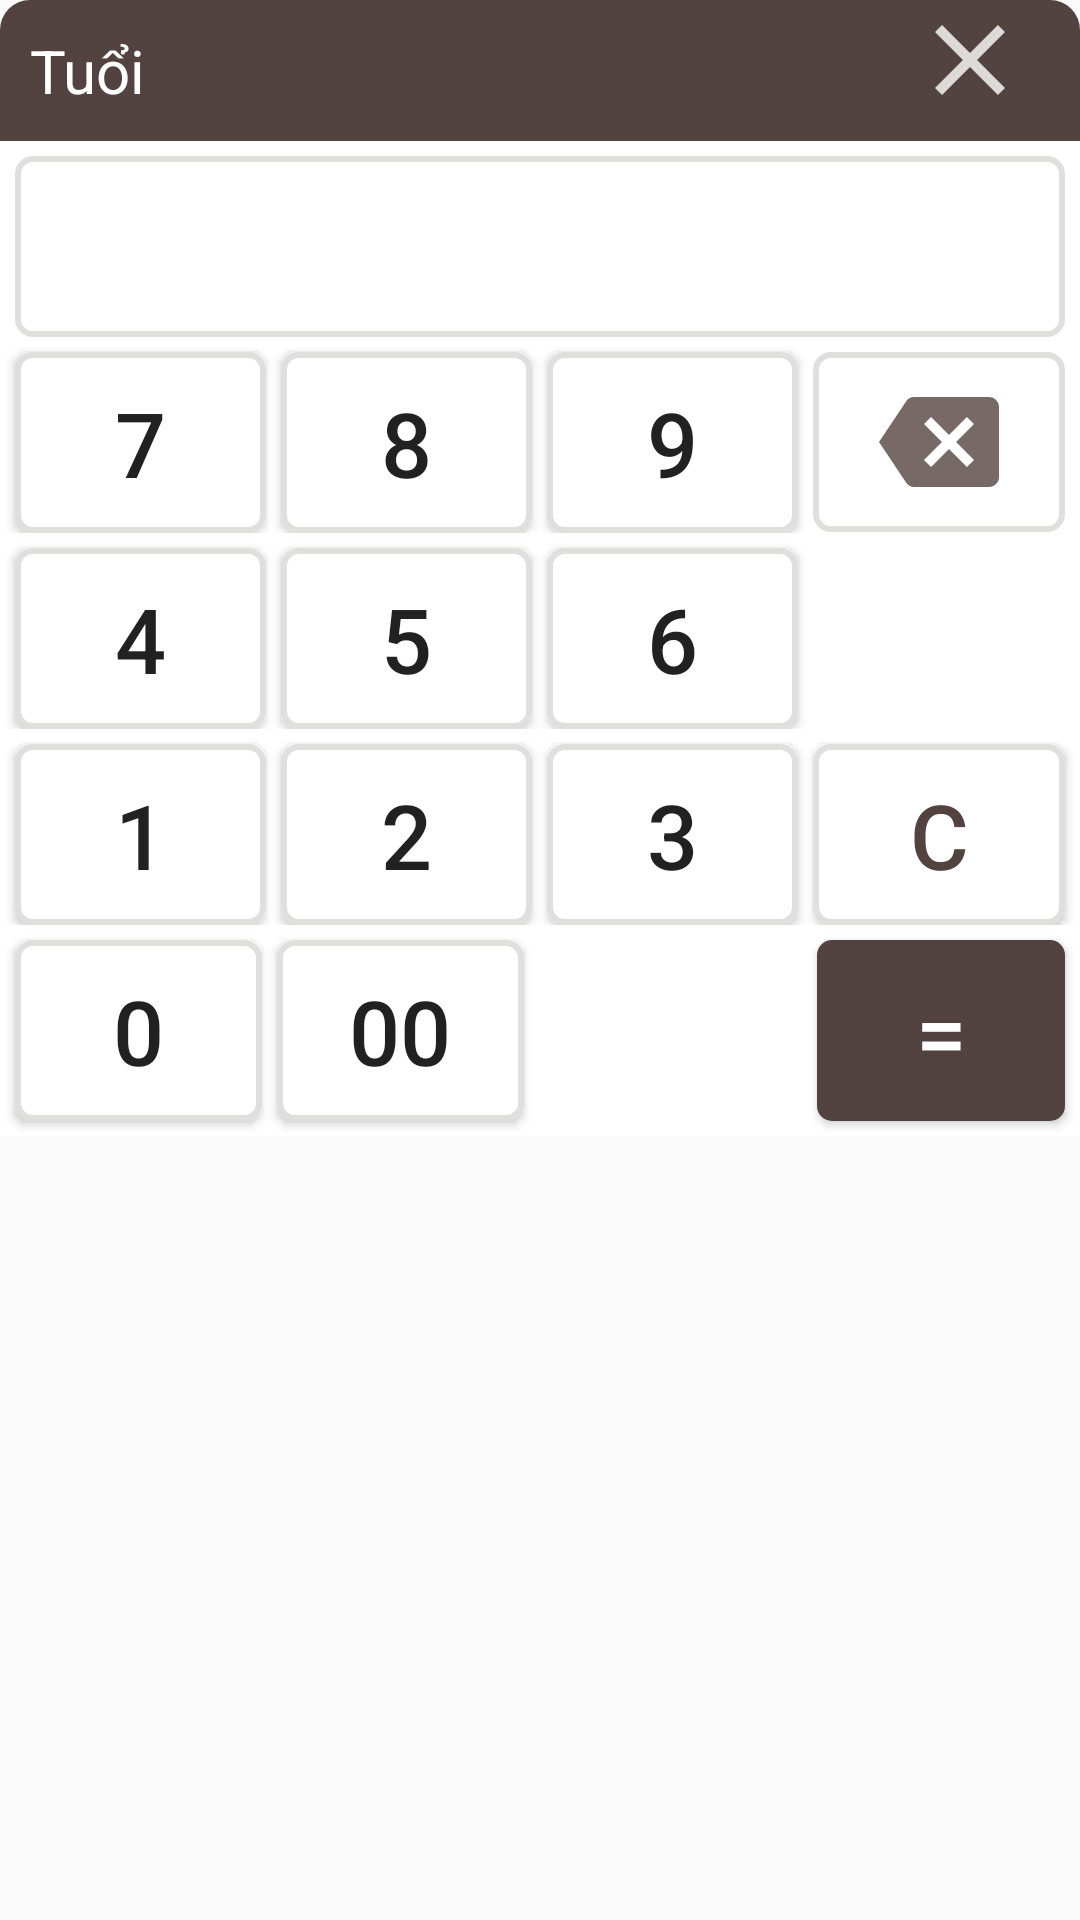

Write the Android layout XML for this screen, with the resource values it uses.
<!-- AndroidManifest.xml: application theme Theme.MyApplication12 -->
<!-- res/layout/dialog_tuoi.xml -->
<?xml version="1.0" encoding="utf-8"?>
<TableLayout xmlns:android="http://schemas.android.com/apk/res/android"
    xmlns:app="http://schemas.android.com/apk/res-auto"
    android:layout_width="match_parent"
    android:layout_height="match_parent"
    android:layout_margin="16dp"
    android:orientation="vertical"
    >
    <TableRow  android:background="@drawable/bg_white_conner_16">
        <TextView
            android:layout_width="0dp"
            android:layout_weight="9"
            android:padding="10dp"
            android:textColor="@color/white"
            android:text="@string/tuoi"
            android:textSize="20sp"
            />
        <ImageView
            android:id="@+id/image1"
            android:layout_width="0dp"
            android:layout_weight="2"
            android:layout_marginLeft="5dp"
            android:layout_marginRight="5dp"

            app:srcCompat="@drawable/ic_action" />


        />

    </TableRow>

    <TableRow  android:layout_width="match_parent"
        android:layout_height="match_parent"

        android:background="@color/white">
        <EditText
            android:layout_marginTop ="5dp"
            android:id="@+id/nhap1"
            android:layout_width="0dp"
            android:layout_weight="1"
            android:textSize="30sp"
            android:text=""
            android:padding="10dp"
            android:layout_marginLeft="5dp"
            android:layout_marginRight="5dp"
            android:background="@drawable/vien"
            android:gravity="center"
            />
    </TableRow>
    <TableRow
        android:layout_width="wrap_content"
        android:layout_height="wrap_content"

        android:background="@color/white">

        <Button
            android:layout_marginTop ="5dp"
            android:id="@+id/s71"
            android:layout_width="0dp"
            android:layout_weight="1"
            android:textSize="30sp"
            android:text="7"
            android:padding="10dp"
            android:layout_marginLeft="5dp"
            android:layout_marginRight="5dp"
            android:background="@drawable/vien"/>

        <Button
            android:layout_marginTop ="5dp"
            android:id="@+id/s81"
            android:layout_width="0dp"
            android:layout_weight="1"
            android:textSize="30sp"
            android:text="8"
            android:padding="10dp"


            android:background="@drawable/vien"            />
        <Button
            android:layout_marginTop ="5dp"
            android:id="@+id/s91"
            android:layout_width="0dp"
            android:layout_weight="1"
            android:textSize="30sp"
            android:text="9"
            android:padding="10dp"
            android:layout_marginLeft="5dp"

            android:background="@drawable/vien"
            />

        <ImageView
            android:layout_marginTop ="5dp"
            android:id="@+id/imagexoa1"
            android:layout_width="0dp"
            android:layout_weight="1"
            android:padding="10dp"
            android:layout_marginLeft="5dp"
            android:layout_marginRight="5dp"
            android:background="@drawable/vien"
            app:srcCompat="@drawable/ic_action_xoa" />


        />

    </TableRow>


    <TableRow  android:background="@color/white"
        android:layout_width="wrap_content"
        android:layout_height="wrap_content"
        >

        <Button  android:layout_width="0dp"
            android:layout_marginTop ="5dp"
            android:layout_weight="1"
            android:id="@+id/s41"
            android:padding="10dp"
            android:textSize="30sp"
            android:text="4"
            android:layout_marginLeft="5dp"
            android:layout_marginRight="5dp"
            android:background="@drawable/vien"/>

        <Button  android:layout_width="0dp"
            android:layout_marginTop ="5dp"
            android:layout_weight="1"
            android:id="@+id/s51"
            android:textSize="30sp"
            android:text="5"
            android:padding="10dp"
            android:background="@drawable/vien"            />
        <Button  android:layout_width="0dp"
            android:layout_marginTop ="5dp"
            android:layout_weight="1"
            android:id="@+id/s61"
            android:textSize="30sp"
            android:text="6"
            android:padding="10dp"
            android:layout_marginLeft="5dp"

            android:background="@drawable/vien"
            />
        <TextView
            android:layout_marginTop ="5dp"
            android:layout_width="0dp"
            android:layout_weight="1"
            android:textSize="30sp"
            android:text=""
            android:padding="10dp"
            android:layout_marginLeft="5dp"
            android:layout_marginRight="5dp"

            />

    </TableRow>

    <TableRow  android:background="@color/white"
        android:layout_width="wrap_content"
        android:layout_height="wrap_content"
        >

        <Button
            android:layout_marginTop ="5dp"
            android:id="@+id/s11"
            android:layout_width="0dp"
            android:layout_weight="1"
            android:textSize="30sp"
            android:text="1"
            android:padding="10dp"
            android:layout_marginLeft="5dp"
            android:layout_marginRight="5dp"
            android:background="@drawable/vien"/>

        <Button
            android:layout_marginTop ="5dp"
            android:id="@+id/s21"
            android:layout_width="0dp"
            android:layout_weight="1"
            android:textSize="30sp"
            android:text="2"
            android:padding="10dp"
            android:background="@drawable/vien"            />
        <Button
            android:layout_marginTop ="5dp"
            android:id="@+id/s31"
            android:layout_width="0dp"
            android:layout_weight="1"
            android:textSize="30sp"
            android:text="3"
            android:padding="10dp"
            android:layout_marginLeft="5dp"

            android:background="@drawable/vien"
            />
        <Button
            android:layout_marginTop ="5dp"
            android:id="@+id/C1"
            android:layout_width="0dp"
            android:layout_weight="1"
            android:textSize="30sp"
            android:text="C"
            android:padding="10dp"
            android:layout_marginLeft="5dp"
            android:layout_marginRight="5dp"
            android:background="@drawable/vien"
            android:textColor="#534340"
            />

    </TableRow>

    <TableRow  android:background="@color/white"
        android:layout_width="wrap_content"
        android:layout_height="wrap_content"

        >

        <Button
            android:layout_marginBottom="5dp"
            android:layout_marginTop ="5dp"
            android:id="@+id/s01"
            android:layout_width="0dp"
            android:layout_weight="1"
            android:textSize="30sp"
            android:text="0"
            android:padding="10dp"
            android:layout_marginLeft="5dp"
            android:layout_marginRight="5dp"
            android:background="@drawable/vien"/>


        <Button
            android:layout_marginBottom="5dp"
            android:layout_marginTop ="5dp"
            android:id="@+id/s0011"
            android:layout_width="0dp"
            android:layout_weight="1"
            android:textSize="30sp"
            android:text="00"
            android:padding="10dp"


            android:background="@drawable/vien"            />
        <TextView
            android:layout_marginTop ="5dp"
            android:layout_width="0dp"
            android:layout_weight="1"
            android:textSize="30sp"
            android:text=""
            android:padding="10dp"
            android:layout_marginLeft="5dp"
            android:layout_marginRight="5dp"

            />
        <Button
            android:layout_marginBottom="5dp"
            android:id="@+id/sbang1"
            android:layout_marginTop ="5dp"

            android:layout_width="0dp"
            android:layout_weight="1"
            android:textSize="30sp"
            android:text="="
            android:textColor="@color/white"
            android:padding="10dp"
            android:layout_marginLeft="5dp"
            android:layout_marginRight="5dp"
            android:background="@drawable/btnbang"
            />

    </TableRow>




</TableLayout>
<!-- resources referenced by this layout -->
<resources>
  <!-- drawable bg_white_conner_16 (drawable) -->
  <?xml version="1.0" encoding="utf-8"?>
  <shape xmlns:android="http://schemas.android.com/apk/res/android">
    <solid android:color="#534340"/>
      <corners android:topLeftRadius="10dp"
          android:topRightRadius="10dp"/>
  
  </shape>
  <!-- drawable btnbang (drawable) -->
  <?xml version="1.0" encoding="utf-8"?>
  <shape xmlns:android="http://schemas.android.com/apk/res/android">
      <solid android:color="#534340"/>
      <corners android:radius="5dp" />
  </shape>
  <!-- drawable ic_action (drawable) -->
  <vector xmlns:android="http://schemas.android.com/apk/res/android"
      android:width="40dp"
      android:height="40dp"
      android:viewportWidth="24"
      android:viewportHeight="24"
      android:tint="#fff"
      android:alpha="0.8">
    <path
        android:fillColor="@android:color/white"
        android:pathData="M19,6.41L17.59,5 12,10.59 6.41,5 5,6.41 10.59,12 5,17.59 6.41,19 12,13.41 17.59,19 19,17.59 13.41,12z"/>
  </vector>
  <!-- drawable ic_action_xoa (drawable) -->
  <vector xmlns:android="http://schemas.android.com/apk/res/android"
      android:width="40dp"
      android:height="40dp"
      android:viewportWidth="24"
      android:viewportHeight="24"
      android:tint="#534340"
      android:alpha="0.8">
    <path
        android:fillColor="@android:color/white"
        android:pathData="M22,3L7,3c-0.69,0 -1.23,0.35 -1.59,0.88L0,12l5.41,8.11c0.36,0.53 0.9,0.89 1.59,0.89h15c1.1,0 2,-0.9 2,-2L24,5c0,-1.1 -0.9,-2 -2,-2zM19,15.59L17.59,17 14,13.41 10.41,17 9,15.59 12.59,12 9,8.41 10.41,7 14,10.59 17.59,7 19,8.41 15.41,12 19,15.59z"/>
  </vector>
  <!-- drawable vien (drawable) -->
  <?xml version="1.0" encoding="utf-8"?>
  <shape xmlns:android="http://schemas.android.com/apk/res/android">
      <solid android:color="@color/white"/>
      <corners android:radius="5dp" />
      <stroke android:width="2dp"
          android:color="#DFDFDE"/>
  
  
  </shape>
  <string name="tuoi">Tuổi</string>
  <style name="Theme.MyApplication12" parent="Theme.AppCompat.Light.NoActionBar">
          
          <item name="colorSecondary">@color/teal_200</item>
          <item name="colorPrimary">@color/purple_500</item>
          <item name="colorPrimaryVariant">@color/purple_700</item>
          <item name="colorOnPrimary">@color/white</item>
          
  
          <item name="colorSecondaryVariant">@color/teal_700</item>
          <item name="colorOnSecondary">@color/black</item>
          
          <item name="android:statusBarColor" tools:targetApi="l">?attr/colorPrimaryVariant</item>
          
      </style>
  <!-- not gathered from this repository: default colours our renderer supplied (Android Studio template values) -->
  <color name="purple_500">#FF6200EE</color>
  <color name="purple_700">#FF3700B3</color>
  <color name="teal_200">#FF03DAC5</color>
  <color name="teal_700">#FF018786</color>
  <color name="black">#FF000000</color>
  <color name="white">#FFFFFFFF</color>
</resources>
